Labelled photos from "images", an image-classification folder in JunmyeongPark/yolo26_kant. The possible labels are: knob, sign green, sign off, sign red, sign yellow.

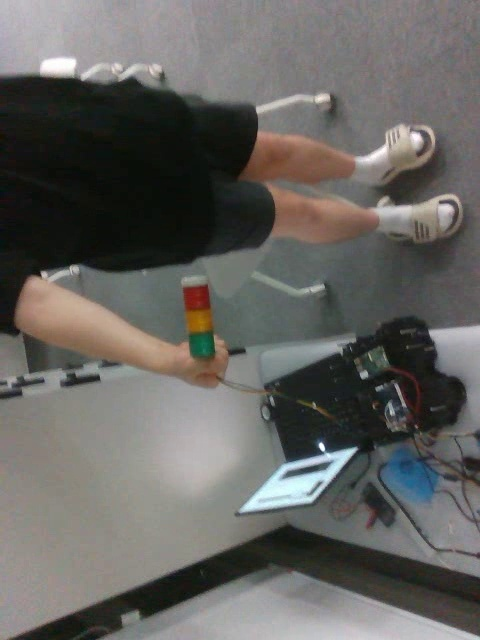
Label: sign off

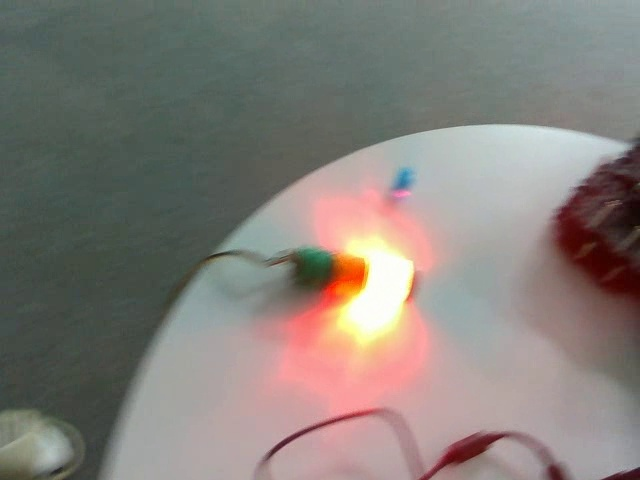
Label: sign red

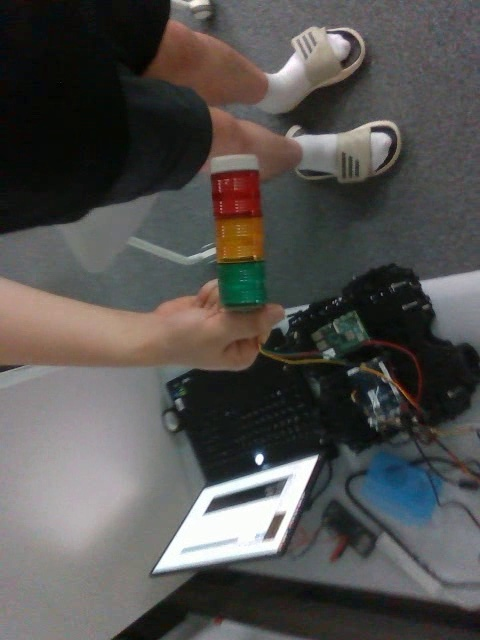
Label: sign off

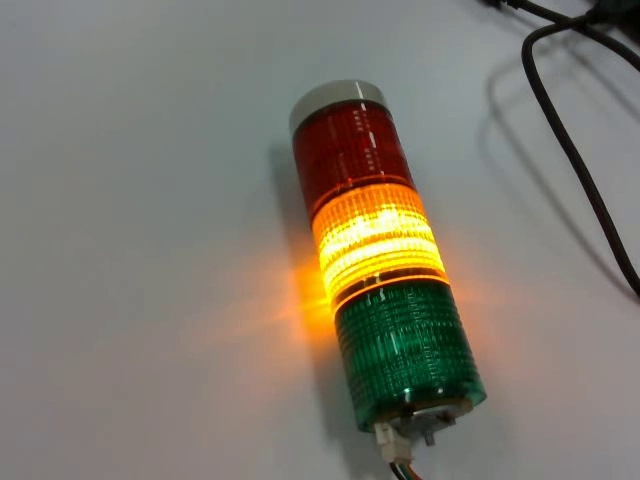
Label: sign yellow

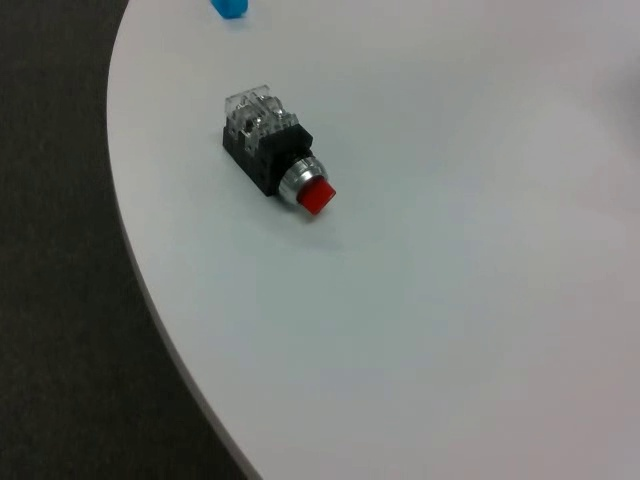
Label: knob

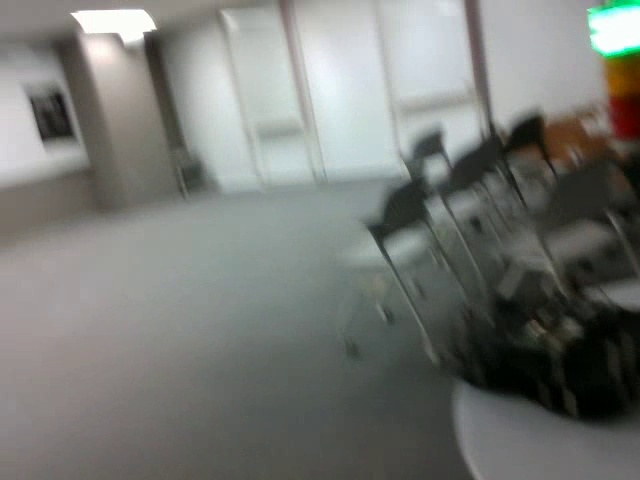
Label: sign green
